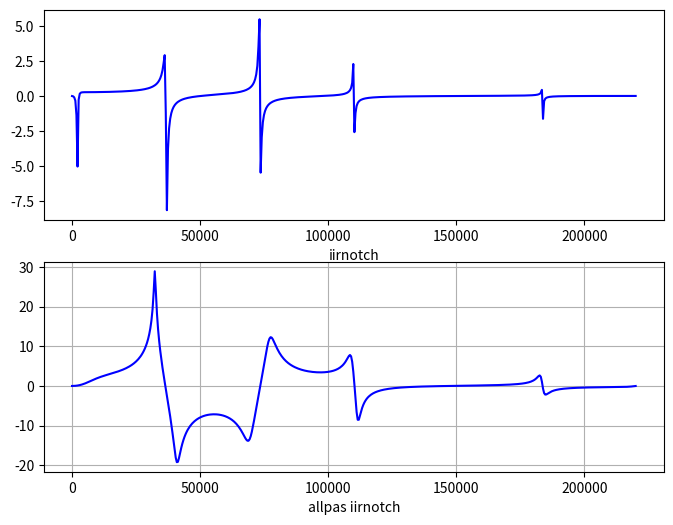

Python code for this plot:
import numpy as np
from scipy.signal import iirnotch, freqz
import matplotlib.pyplot as plt

f1 = 300 # frecuencias de corte
f2 = 800
f3 = 1000
f4 = 4000
fs = 441000

r1 = 0.9
r2 = 0.98
r3 = 0.8
r4 = 0.9

theta1 = (1/fs)*f1*2*np.pi
theta2 = (1/fs)*f2*2*np.pi
theta3 = (1/fs)*f3*2*np.pi
theta4 = (1/fs)*f4*2*np.pi
    
AP1a1 = -2*r1*np.cos(theta1)
AP2a1 = -2*r2*np.cos(theta2)
AP3a1 = -2*r3*np.cos(theta3)
AP4a1 = -2*r4*np.cos(theta4)

AP1a2 = r1**2
AP2a2 = r2**2
AP3a2 = r3**2
AP4a2 = r4**2
ba1 = np.zeros(3)
ba2 = np.zeros(3)
ba3 = np.zeros(3)
ba4 = np.zeros(3)
aa1 = np.zeros(3)
aa2 = np.zeros(3)
aa3 = np.zeros(3)
aa4 = np.zeros(3)


ba1[0] = AP1a2  # a2
ba1[1] = AP1a1  # a1
ba1[2] = 1
aa1[0] = 1
aa1[1] = AP1a1
aa1[2] = AP1a2

ba2[0] = AP2a2  # a2
ba2[1] = AP2a1  # a1
ba2[2] = 1
aa2[0] = 1
aa2[1] = AP2a1
aa2[2] = AP2a2

ba3[0] = AP3a2  # a2
ba3[1] = AP3a1  # a1
ba3[2] = 1
aa3[0] = 1
aa3[1] = AP3a1
aa3[2] = AP3a2

ba4[0] = AP4a2  # a2
ba4[1] = AP4a1  # a1
ba4[2] = 1
aa4[0] = 1
aa4[1] = AP4a1
aa4[2] = AP4a2



Q = 2
bn1, an1 = iirnotch(f1/(fs/2), Q)
bn2, an2 = iirnotch(f2/(fs/2), Q)
bn3, an3 = iirnotch(f3/(fs/2), Q)
bn4, an4 = iirnotch(f4/(fs/2), Q)



w, h = freqz(np.concatenate((bn1,bn2,bn3,bn4)), np.concatenate((an1,an2,an3,an4)))
freq = w*fs/(2*np.pi)
w1, h1 = freqz(np.concatenate((ba1,ba2,ba3,ba4), axis=0), np.concatenate((aa1,aa2,aa3,aa4)))


#plot
fig, ax = plt.subplots(2, 1, figsize=(8, 6))
#plt.title('Respuesta Notch') 
#ax[1].plot(freq, np.unwrap(np.angle(h))*180/np.pi)
ax[0].plot(freq, 20*np.log10(abs(h)), color='blue')
ax[0].set_xlabel('iirnotch')

ax[1].plot(freq, 20*np.log10(abs(h1)), color='blue')
ax[1].set_xlabel('allpas iirnotch')

plt.grid()
plt.show()
